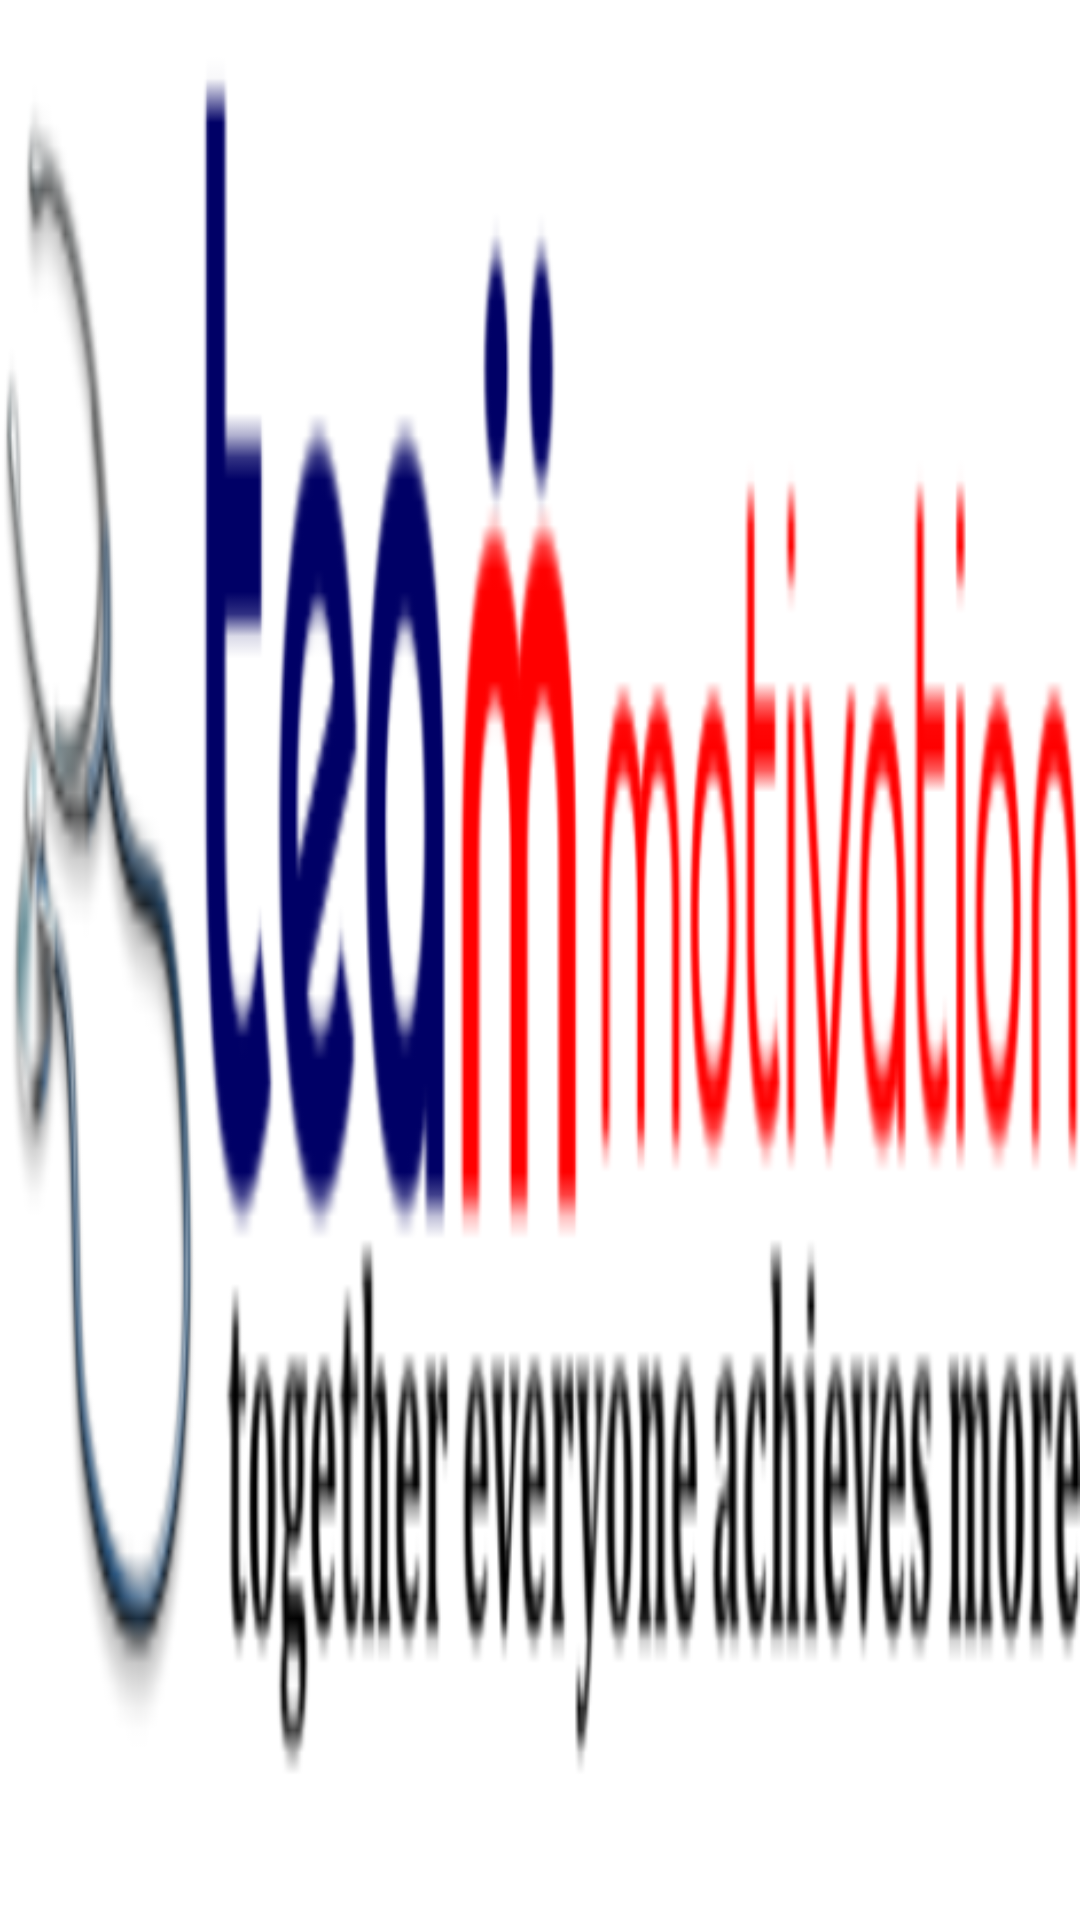

Produce the Android XML layout that renders to this screen, including the resource entries it uses.
<!-- AndroidManifest.xml: application theme Theme.TeamMotivation -->
<!-- res/layout/flipper_items.xml -->
<?xml version="1.0" encoding="utf-8"?>
<LinearLayout xmlns:android="http://schemas.android.com/apk/res/android"
    android:orientation="vertical" android:layout_width="fill_parent"
    android:layout_height="fill_parent">
    <ImageView
        android:id="@+id/imageView"
        android:scaleType="fitXY"
        android:layout_width="fill_parent"
        android:layout_height="fill_parent"
        android:src="@drawable/logo"/>
</LinearLayout>
<!-- resources referenced by this layout -->
<resources>
  <!-- drawable logo: png bitmap (drawable, 28753 bytes) -->
  <style name="Theme.TeamMotivation" parent="Theme.MaterialComponents.DayNight.NoActionBar">
          
          <item name="colorPrimary">@color/purple_500</item>
          <item name="colorPrimaryVariant">@color/purple_700</item>
          <item name="colorOnPrimary">@color/white</item>
          
          <item name="colorSecondary">@color/teal_200</item>
          <item name="colorSecondaryVariant">@color/teal_700</item>
          <item name="colorOnSecondary">@color/black</item>
          
          <item name="android:statusBarColor" tools:targetApi="l">?attr/colorPrimaryVariant</item>
          
      </style>
  <color name="purple_500">#7444E5</color>
  <color name="purple_700">#7444E5</color>
  <color name="white">#FFFFFFFF</color>
  <color name="teal_200">#FF03DAC5</color>
  <color name="teal_700">#FF018786</color>
  <color name="black">#FF000000</color>
</resources>
